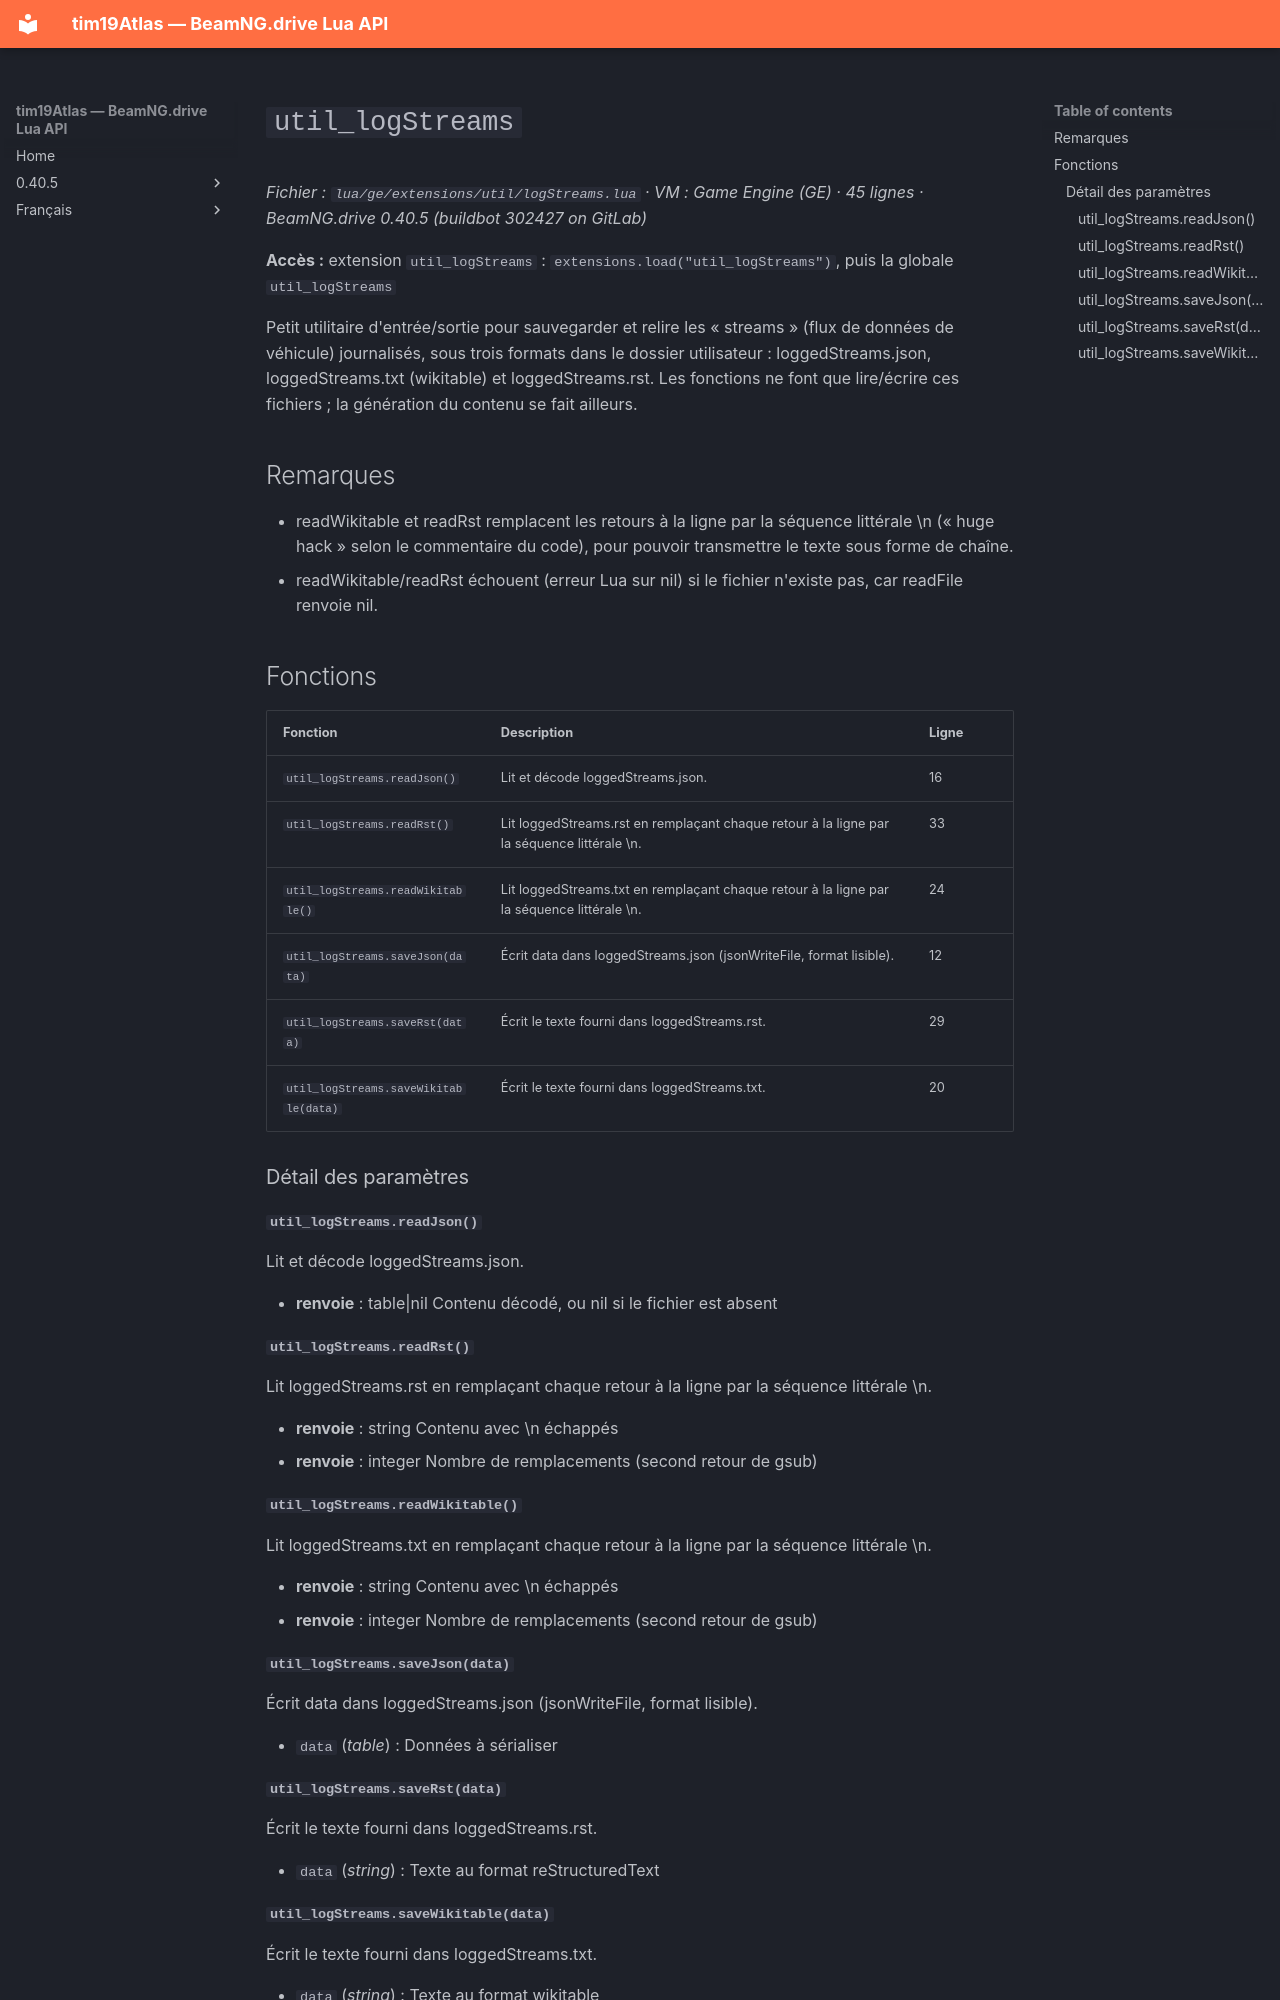

repository: Tim0219800/beamng-lua-atlas · page: fr/0.40.5/ge/extensions/util/logStreams.html · generator: mkdocs

# `util_logStreams`

*Fichier : `lua/ge/extensions/util/logStreams.lua` · VM : Game Engine (GE) · 45 lignes · BeamNG.drive 0.40.5 (buildbot 302427 on GitLab)*

**Accès :** extension `util_logStreams` : `extensions.load("util_logStreams")`, puis la globale `util_logStreams`

Petit utilitaire d'entrée/sortie pour sauvegarder et relire les « streams » (flux de données de véhicule) journalisés, sous trois formats dans le dossier utilisateur : loggedStreams.json, loggedStreams.txt (wikitable) et loggedStreams.rst. Les fonctions ne font que lire/écrire ces fichiers ; la génération du contenu se fait ailleurs.

## Remarques

- readWikitable et readRst remplacent les retours à la ligne par la séquence littérale \n (« huge hack » selon le commentaire du code), pour pouvoir transmettre le texte sous forme de chaîne.
- readWikitable/readRst échouent (erreur Lua sur nil) si le fichier n'existe pas, car readFile renvoie nil.

## Fonctions

| Fonction | Description | Ligne |
|---|---|---|
| `util_logStreams.readJson()` | Lit et décode loggedStreams.json. | 16 |
| `util_logStreams.readRst()` | Lit loggedStreams.rst en remplaçant chaque retour à la ligne par la séquence littérale \n. | 33 |
| `util_logStreams.readWikitable()` | Lit loggedStreams.txt en remplaçant chaque retour à la ligne par la séquence littérale \n. | 24 |
| `util_logStreams.saveJson(data)` | Écrit data dans loggedStreams.json (jsonWriteFile, format lisible). | 12 |
| `util_logStreams.saveRst(data)` | Écrit le texte fourni dans loggedStreams.rst. | 29 |
| `util_logStreams.saveWikitable(data)` | Écrit le texte fourni dans loggedStreams.txt. | 20 |

### Détail des paramètres

#### `util_logStreams.readJson()`

Lit et décode loggedStreams.json.

- **renvoie** : table|nil Contenu décodé, ou nil si le fichier est absent

#### `util_logStreams.readRst()`

Lit loggedStreams.rst en remplaçant chaque retour à la ligne par la séquence littérale \n.

- **renvoie** : string Contenu avec \n échappés
- **renvoie** : integer Nombre de remplacements (second retour de gsub)

#### `util_logStreams.readWikitable()`

Lit loggedStreams.txt en remplaçant chaque retour à la ligne par la séquence littérale \n.

- **renvoie** : string Contenu avec \n échappés
- **renvoie** : integer Nombre de remplacements (second retour de gsub)

#### `util_logStreams.saveJson(data)`

Écrit data dans loggedStreams.json (jsonWriteFile, format lisible).

- `data` (*table*) : Données à sérialiser

#### `util_logStreams.saveRst(data)`

Écrit le texte fourni dans loggedStreams.rst.

- `data` (*string*) : Texte au format reStructuredText
